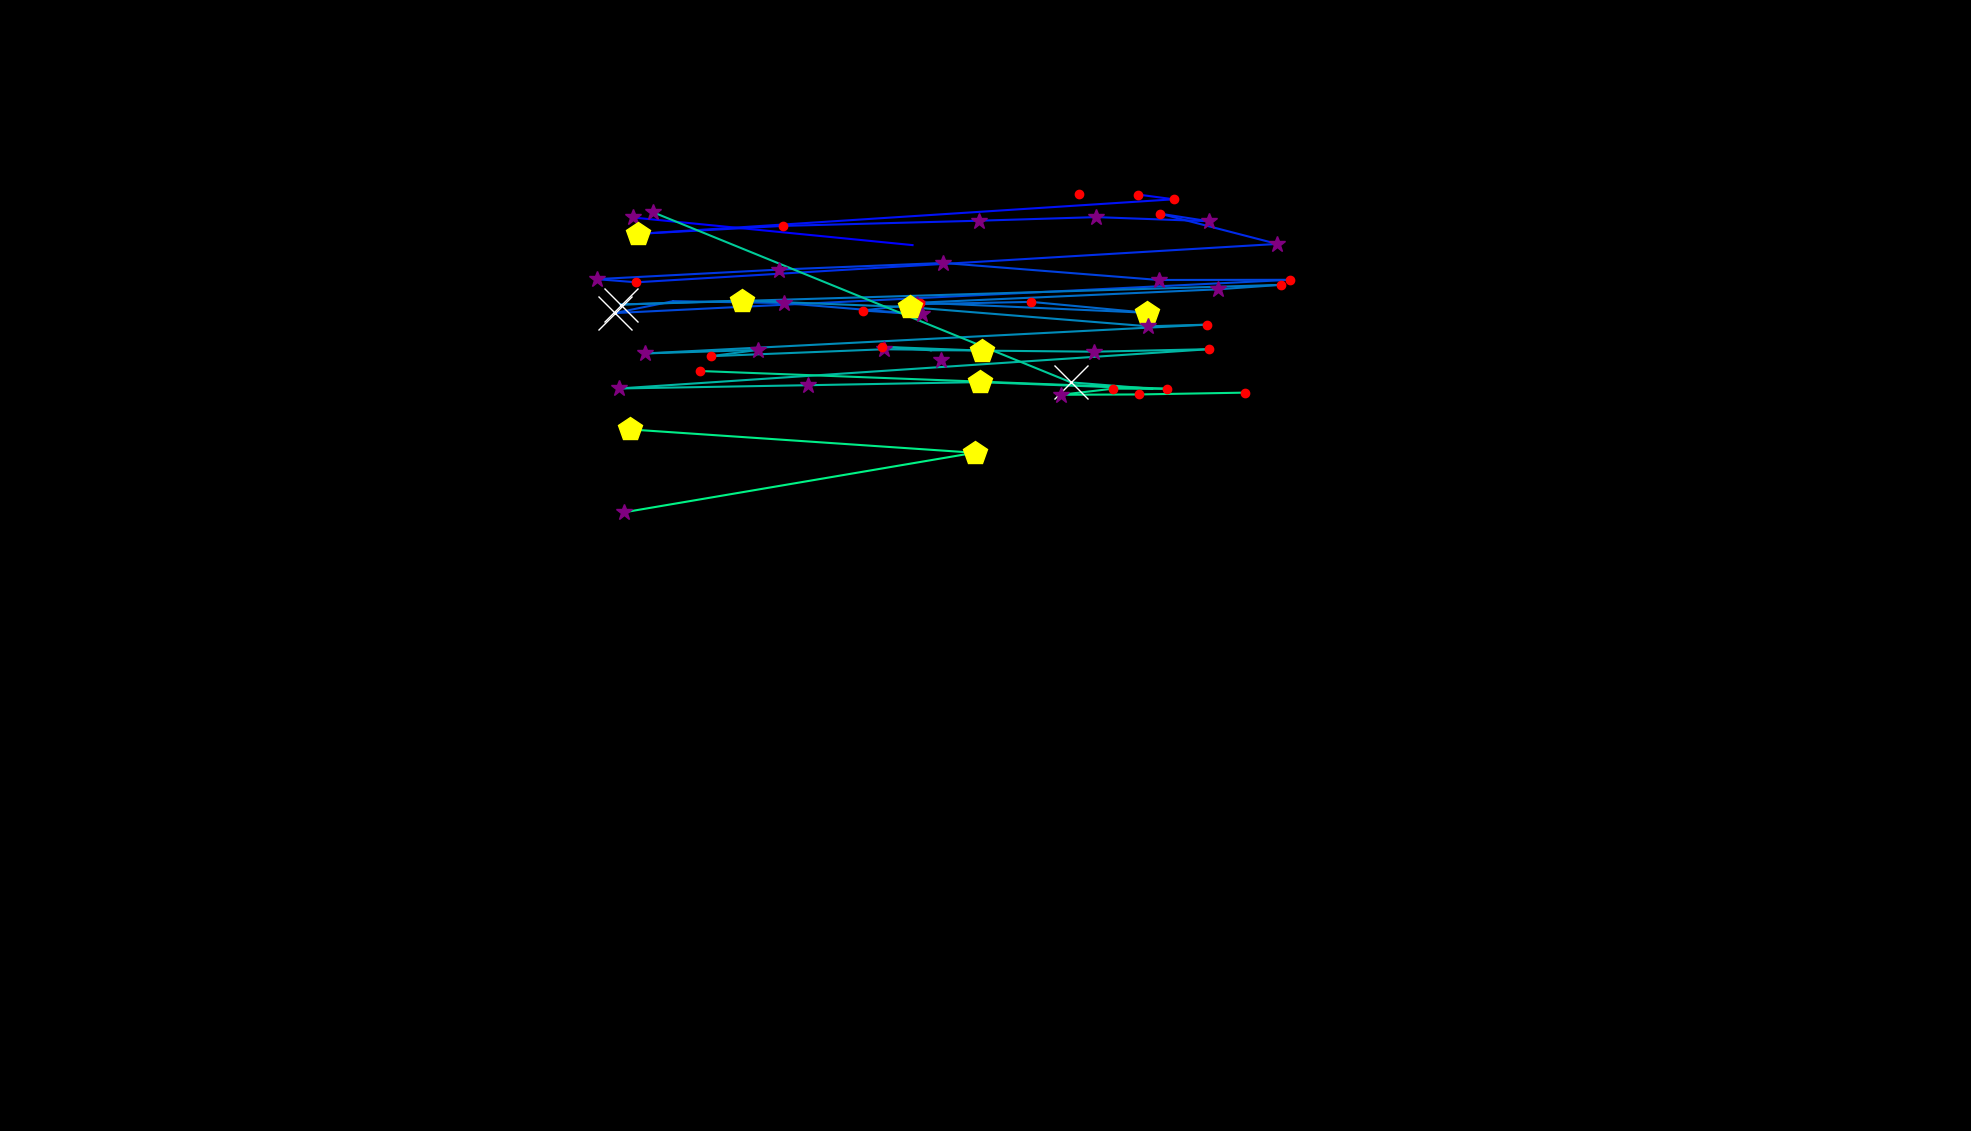

The table this chart was drawn from, first rows:
, fixation_id, timestamp, avg_gaze_x, avg_gaze_y, duration
0, 1.0, 397.6, 1185, 1151, 108.4
1, 2.0, 650.7, 821.8, 1186, 301.2
2, 7.0, 2109, 1401, 1217, 156.6
3, 9.0, 2663, 1478, 1216, 204.8
4, 10.0, 2940, 1524, 1210, 156.6
5, 11.0, 3181, 829, 1165, 409.7
6, 12.0, 3627, 1018, 1175, 241
7, 13.0, 3892, 1272, 1182, 337.4
8, 14.0, 4266, 1424, 1187, 397.6
9, 15.0, 4687, 1570, 1182, 349.4
10, 16.0, 5061, 1507, 1191, 156.6
11, 17.0, 5254, 1659, 1152, 397.6
12, 18.0, 5772, 826.4, 1102, 180.7
13, 19.0, 5977, 775, 1106, 253
14, 20.0, 6314, 1011, 1119, 397.6
15, 21.0, 6748, 1225, 1127, 253
16, 22.0, 7025, 1505, 1105, 313.3
17, 23.0, 7423, 1676, 1105, 156.6
18, 24.0, 7688, 798.1, 1062, 855.5
19, 25.0, 8567, 874.2, 1078, 96.4
20, 26.0, 8748, 1018, 1075, 289.2
21, 27.0, 9061, 1198, 1060, 337.4
22, 28.0, 9423, 1120, 1066, 228.9
23, 29.0, 9676, 1191, 1074, 349.4
24, 30.0, 10049, 1339, 1077, 192.8
25, 31.0, 10278, 1489, 1063, 409.7
26, 32.0, 10760, 1195, 1076, 132.5
27, 33.0, 10917, 1581, 1093, 289.2
28, 34.0, 11230, 1663, 1099, 120.5
29, 35.0, 11411, 806.2, 1073, 566.3
30, 36.0, 12001, 963.9, 1078, 482
31, 37.0, 12507, 1182, 1070, 421.7
32, 38.0, 12977, 1491, 1045, 253
33, 39.0, 13327, 1568, 1047, 192.8
34, 40.0, 13616, 837.5, 1010, 337.4
35, 41.0, 13978, 984, 1014, 349.4
36, 42.0, 14351, 923.6, 1006, 168.7
37, 43.0, 14544, 1148, 1015, 361.5
38, 44.0, 14954, 1262, 1014, 96.4
39, 45.0, 15134, 1209, 1014, 108.4
40, 46.0, 15267, 1146, 1018, 216.9
41, 47.0, 15508, 1275, 1013, 409.7
42, 48.0, 15954, 1421, 1012, 361.5
43, 49.0, 16339, 1570, 1015, 204.8
44, 50.0, 16640, 804, 964.3, 289.2
45, 51.0, 16990, 1050, 968.6, 385.6
46, 52.0, 17400, 1272, 972.6, 469.9
47, 53.0, 17918, 1496, 964, 108.4
48, 54.0, 18050, 1391, 972.2, 831.4
49, 55.0, 19002, 848, 1193, 301.2
50, 58.0, 19761, 909.6, 987, 156.6
51, 59.0, 20002, 1516, 964, 192.8
52, 60.0, 20219, 1446, 964.1, 132.5
53, 61.0, 20388, 1378, 956.1, 265.1
54, 62.0, 20677, 1479, 956.6, 120.5
55, 63.0, 20834, 1617, 958.9, 180.7
56, 65.0, 21400, 817.8, 911.2, 433.8
57, 66.0, 21858, 1266, 880.8, 421.7
58, 67.0, 22304, 810.2, 803.5, 253
59, 74.0, 24810, 1223, 1001, 301.2
